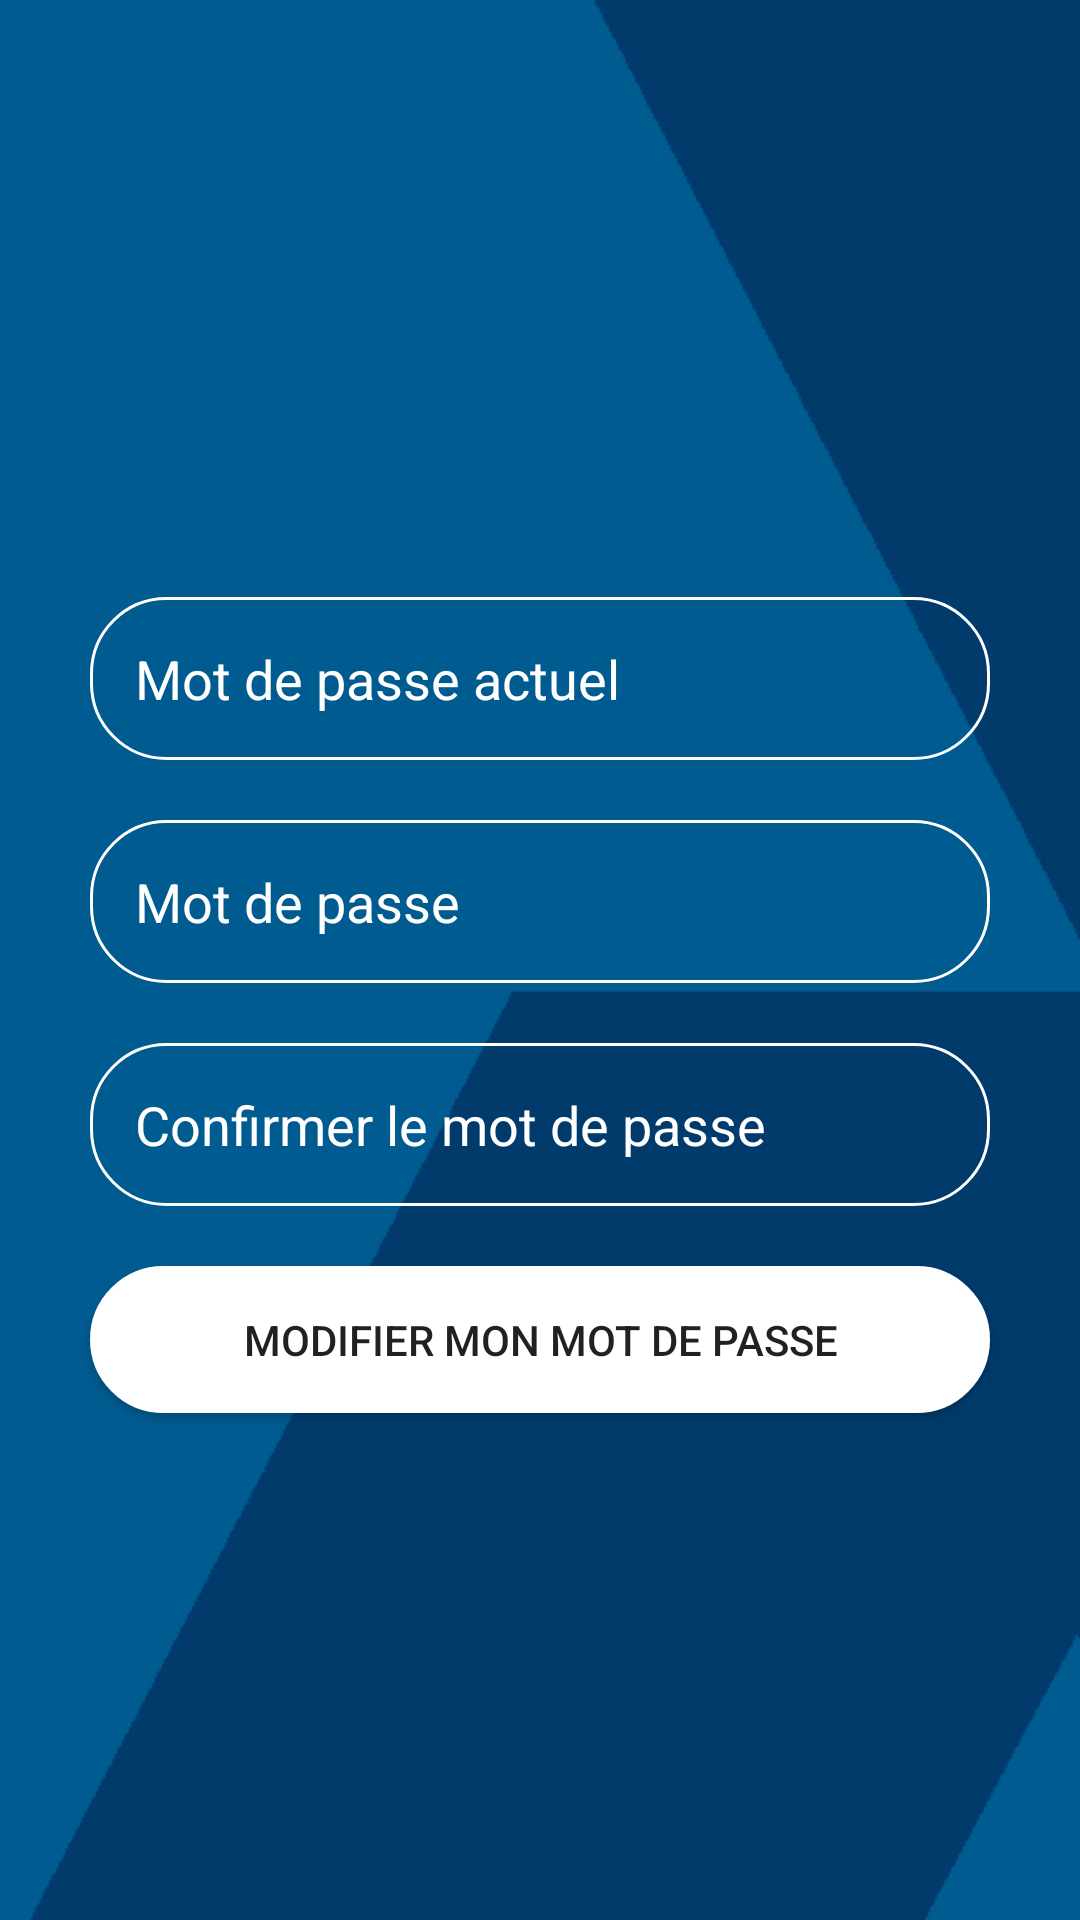

Reconstruct the res/layout file that produces this screen, plus the resources it refers to.
<!-- AndroidManifest.xml: application theme AppTheme -->
<!-- res/layout/modif_password.xml -->
<?xml version="1.0" encoding="utf-8"?>
<LinearLayout xmlns:android="http://schemas.android.com/apk/res/android"
    android:orientation="vertical" android:layout_width="match_parent"
    android:background="@drawable/back1"
    android:gravity="center"
    android:padding="20dp"
    android:layout_height="match_parent">

    <EditText
        android:id="@+id/tbMdpa"
        android:layout_width="match_parent"
        android:layout_height="wrap_content"
        android:layout_marginLeft="10dp"
        android:layout_marginTop="40dp"
        android:layout_marginRight="10dp"
        android:layout_marginBottom="10dp"
        android:background="@drawable/shapeemail"
        android:drawableLeft="@drawable/ic_lock_black_24dp"
        android:drawablePadding="10dp"
        android:hint="Mot de passe actuel"
        android:inputType="textWebPassword"
        android:padding="15dp"
        android:singleLine="true"
        android:textColor="@color/blanc"
        android:textColorHighlight="@color/blanc"
        android:textColorHint="@color/blanc"
        android:maxLength="50"/>

    <EditText
        android:id="@+id/tbMdpp"
        android:layout_width="match_parent"
        android:layout_height="wrap_content"
        android:layout_margin="10dp"
        android:background="@drawable/shapeemail"
        android:drawableLeft="@drawable/ic_lock_black_24dp"
        android:drawablePadding="10dp"
        android:hint="Mot de passe"
        android:inputType="textWebPassword"
        android:padding="15dp"
        android:singleLine="true"
        android:textColor="@color/blanc"
        android:textColorHighlight="@color/blanc"
        android:textColorHint="@color/blanc"
        android:maxLength="50"/>

    <EditText
        android:id="@+id/tbMdpc"
        android:layout_width="match_parent"
        android:layout_height="wrap_content"
        android:layout_margin="10dp"
        android:background="@drawable/shapeemail"
        android:drawableLeft="@drawable/ic_lock_black_24dp"
        android:drawablePadding="10dp"
        android:hint="Confirmer le mot de passe"
        android:inputType="textWebPassword"
        android:padding="15dp"
        android:imeOptions="actionDone"
        android:singleLine="true"
        android:textColor="@color/blanc"
        android:textColorHighlight="@color/blanc"
        android:textColorHint="@color/blanc"
        android:maxLength="50"/>

    <Button
        android:id="@+id/btEnregistrer1"
        android:layout_width="match_parent"
        android:layout_height="wrap_content"
        android:layout_margin="10dp"
        android:layout_marginLeft="10dp"
        android:layout_marginTop="0dp"
        android:layout_marginRight="10dp"
        android:layout_marginBottom="10dp"
        android:background="@drawable/shapelogin"
        android:padding="15dp"
        android:shadowColor="@android:color/transparent"
        android:text="Modifier mon mot de passe"
        android:maxLength="50"/>

</LinearLayout>
<!-- resources referenced by this layout -->
<resources>
  <color name="blanc">#FFFFFF</color>
  <!-- drawable back1: png bitmap (drawable, 7111 bytes) -->
  <!-- drawable shapeemail (drawable-anydpi) -->
  <?xml version="1.0" encoding="utf-8"?>
  <shape
      xmlns:android="http://schemas.android.com/apk/res/android"
      android:shape="rectangle" android:layout_height="match_parent"
      android:layout_width="match_parent">
  
      <solid
          android:color="@android:color/transparent">
      </solid>
  
      <corners
          android:radius="25dp">
      </corners>
  
      <stroke
          android:width="1dp"
          android:color="#FFF">
      </stroke>
  
      <padding
          android:top="0dp"
          android:right="10dp"
          android:left="10dp"
          android:bottom="0dp">
      </padding>
  
  </shape>
  <!-- drawable shapelogin (drawable) -->
  <?xml version="1.0" encoding="utf-8"?>
  <shape
      xmlns:android="http://schemas.android.com/apk/res/android"
      android:shape="rectangle">
  
      <solid
          android:color="@android:color/white">
      </solid>
  
      <corners
          android:radius="25dp">
      </corners>
  
      <stroke
          android:width="1dp"
          android:color="#FFF">
      </stroke>
  
      <padding
          android:top="0dp"
          android:right="10dp"
          android:left="0dp"
          android:bottom="0dp">
      </padding>
  
  </shape>
  <style name="AppTheme" parent="Theme.AppCompat.Light.DarkActionBar">
          
          <item name="colorPrimary">@color/colorPrimary</item>
          <item name="colorPrimaryDark">@color/colorPrimaryDark</item>
          <item name="colorAccent">@color/colorAccent</item>
      </style>
  <color name="colorPrimary">#008577</color>
  <color name="colorPrimaryDark">#000000</color>
  <color name="colorAccent">#003B6C</color>
</resources>
